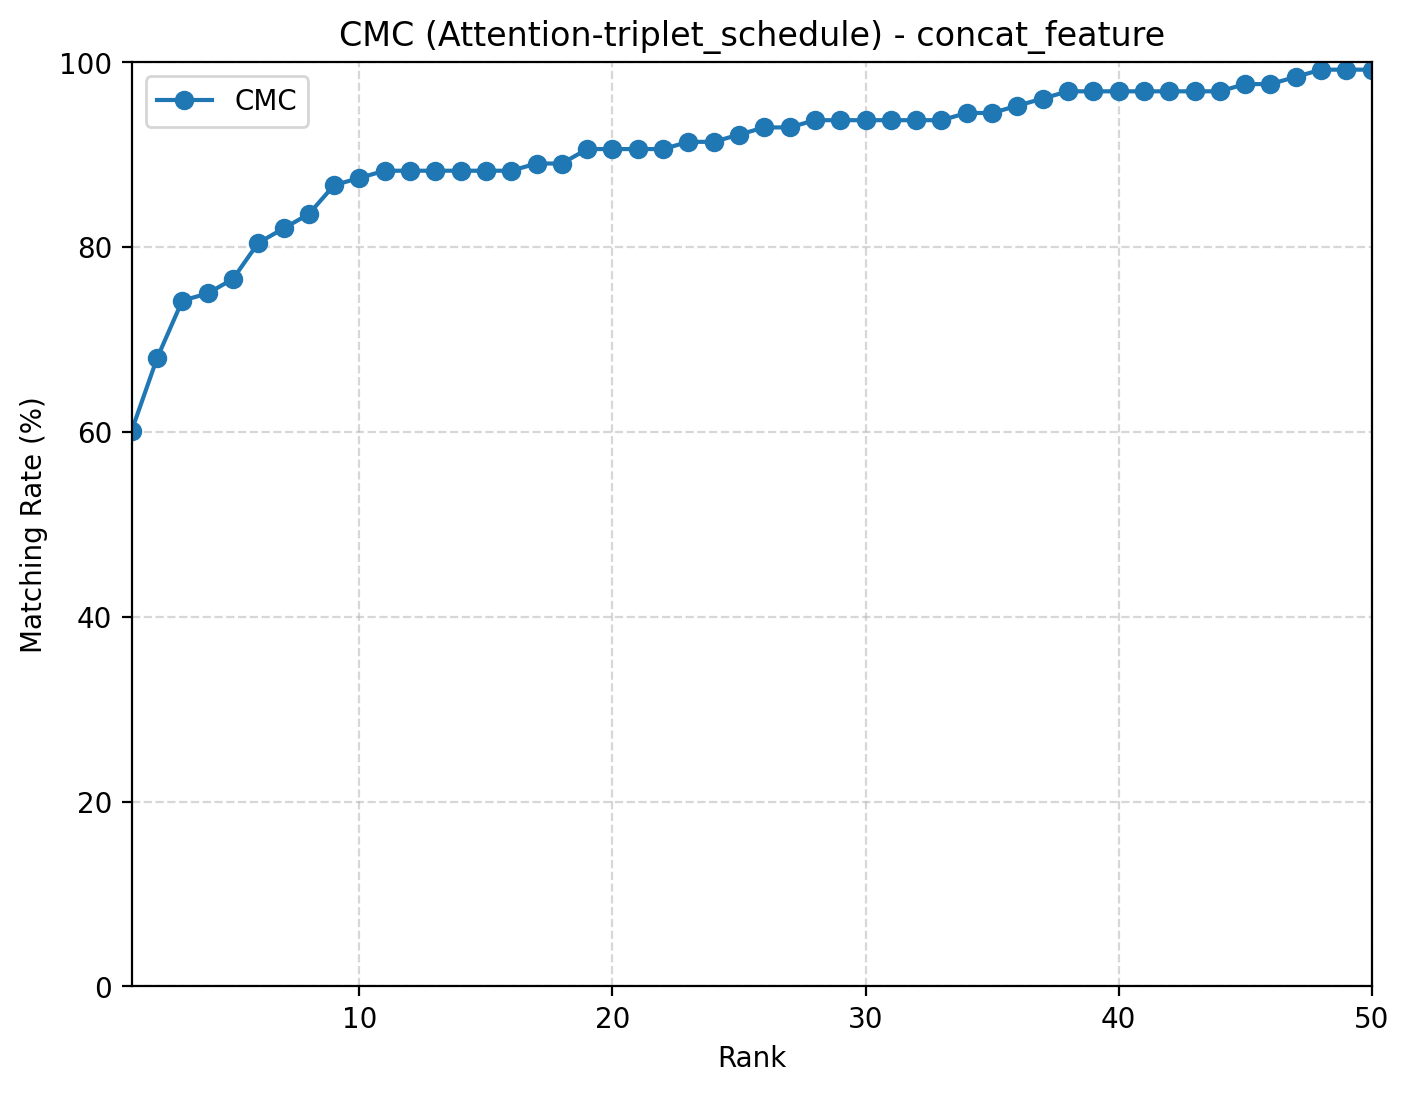

Values plotted in this chart, from the file beside it:
rank, cmc
1, 0.6016
2, 0.6797
3, 0.7422
4, 0.75
5, 0.7656
6, 0.8047
7, 0.8203
8, 0.8359
9, 0.8672
10, 0.875
11, 0.8828
12, 0.8828
13, 0.8828
14, 0.8828
15, 0.8828
16, 0.8828
17, 0.8906
18, 0.8906
19, 0.9062
20, 0.9062
21, 0.9062
22, 0.9062
23, 0.9141
24, 0.9141
25, 0.9219
26, 0.9297
27, 0.9297
28, 0.9375
29, 0.9375
30, 0.9375
31, 0.9375
32, 0.9375
33, 0.9375
34, 0.9453
35, 0.9453
36, 0.9531
37, 0.9609
38, 0.9688
39, 0.9688
40, 0.9688
41, 0.9688
42, 0.9688
43, 0.9688
44, 0.9688
45, 0.9766
46, 0.9766
47, 0.9844
48, 0.9922
49, 0.9922
50, 0.9922
